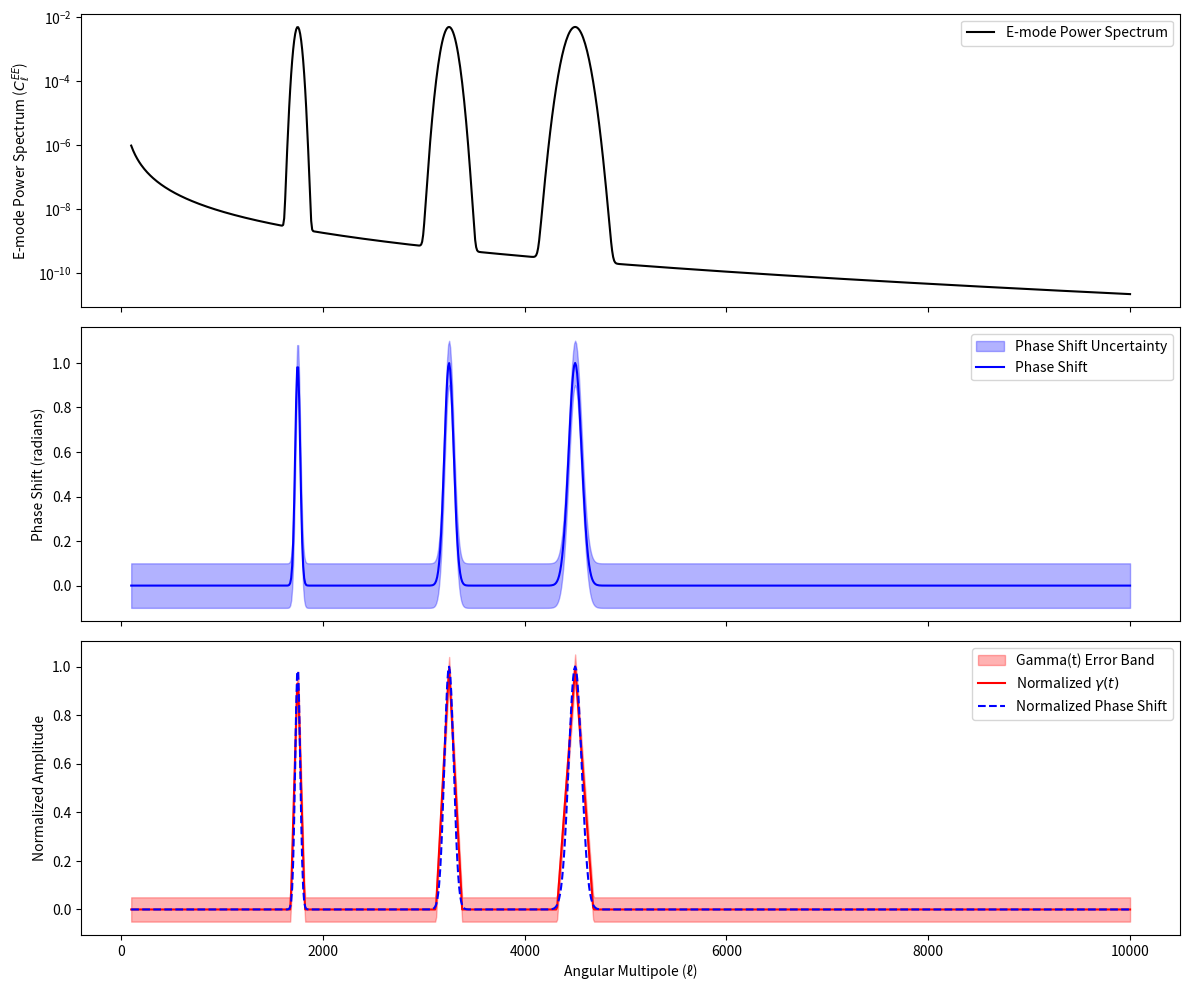

This chart was generated by the following Python code:
import matplotlib.pyplot as plt
import numpy as np

# Define constants and data for the plot
gamma = 0.01  # Information processing parameter (example value)
H = 67.4  # Hubble parameter (km/s/Mpc)
C0 = 1e-2  # Normalization constant for power spectrum

# Define angular multipole range
ell = np.linspace(100, 10000, 1000)  # Range of multipoles

# Calculate E-mode power spectrum (with exponential suppression)
C_ell_EE = C0 * ell**-2 * np.exp(-gamma * ell / H)

# Observed phase transitions and uncertainties
observed_transitions = [1750, 3250, 4500]  # Observed multipole centers
observed_errors = [35, 65, 90]  # Observational uncertainties for transitions

# Add Gaussian peaks for phase transitions to the E-mode power spectrum
for center, error in zip(observed_transitions, observed_errors):
    C_ell_EE += 0.005 * np.exp(-((ell - center) / error)**2)

# Define phase shift spikes and gamma(t) curve
phase_shift = np.zeros_like(ell)
gamma_t = np.zeros_like(ell)

for center, error in zip(observed_transitions, observed_errors):
    phase_shift += np.exp(-((ell - center) / error)**2)  # Phase shift spikes
    gamma_t += np.maximum(0, 1 - np.abs((ell - center) / (2 * error)))  # Linear peaks for gamma(t)

# Normalize for visualization
phase_shift = phase_shift / phase_shift.max()
gamma_t = gamma_t / gamma_t.max()

# Define uncertainties for gamma(t) and phase shifts
gamma_t_err = 0.05  # Uncertainty for gamma(t)
phase_shift_err = 0.1  # Uncertainty for phase shifts

# Calculate error bands for gamma(t)
gamma_t_upper = gamma_t + gamma_t_err
gamma_t_lower = gamma_t - gamma_t_err

# Calculate uncertainty bands for phase shifts
phase_shift_upper = phase_shift + phase_shift_err
phase_shift_lower = phase_shift - phase_shift_err

# Plotting combined panels
fig, axs = plt.subplots(3, 1, figsize=(12, 10), sharex=True)

# Top panel: E-mode power spectrum
axs[0].plot(ell, C_ell_EE, color='black', label="E-mode Power Spectrum")
axs[0].set_yscale('log')
axs[0].set_ylabel("E-mode Power Spectrum ($C_{\ell}^{EE}$)")
axs[0].legend()

# Middle panel: Phase shifts with uncertainty
axs[1].fill_between(ell, phase_shift_lower, phase_shift_upper, color='blue', alpha=0.3, label="Phase Shift Uncertainty")
axs[1].plot(ell, phase_shift, color='blue', label="Phase Shift")
axs[1].set_ylabel("Phase Shift (radians)")
axs[1].legend()

# Bottom panel: Gamma(t) with error bands and normalized phase shifts
axs[2].fill_between(ell, gamma_t_lower, gamma_t_upper, color='red', alpha=0.3, label="Gamma(t) Error Band")
axs[2].plot(ell, gamma_t, color='red', label="Normalized $\gamma(t)$")
axs[2].plot(ell, phase_shift, color='blue', linestyle='--', label="Normalized Phase Shift")
axs[2].set_xlabel("Angular Multipole (ℓ)")
axs[2].set_ylabel("Normalized Amplitude")
axs[2].legend()

# Finalize and display
plt.tight_layout()
plt.show()
